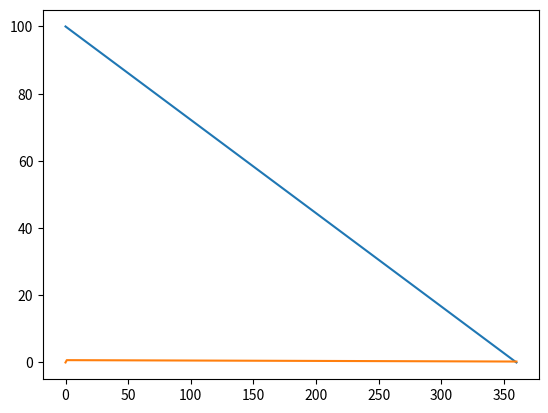

Recreate this plot in Python.
from numpy import *
from matplotlib.pyplot import *

L = 100
p = 5
N = 360 #months

index_set = range(N+1)
x = zeros(len(index_set))
y = zeros(len(index_set))

x[0] = L

y[0] = 0

for n in index_set[1:]:
    y[n] = x[n-1]*(p/(12*100)) + L/N
    x[n] = x[n-1] + x[n-1]*p/(12*100)-y[n]

plot(x)
plot(y)

show()
